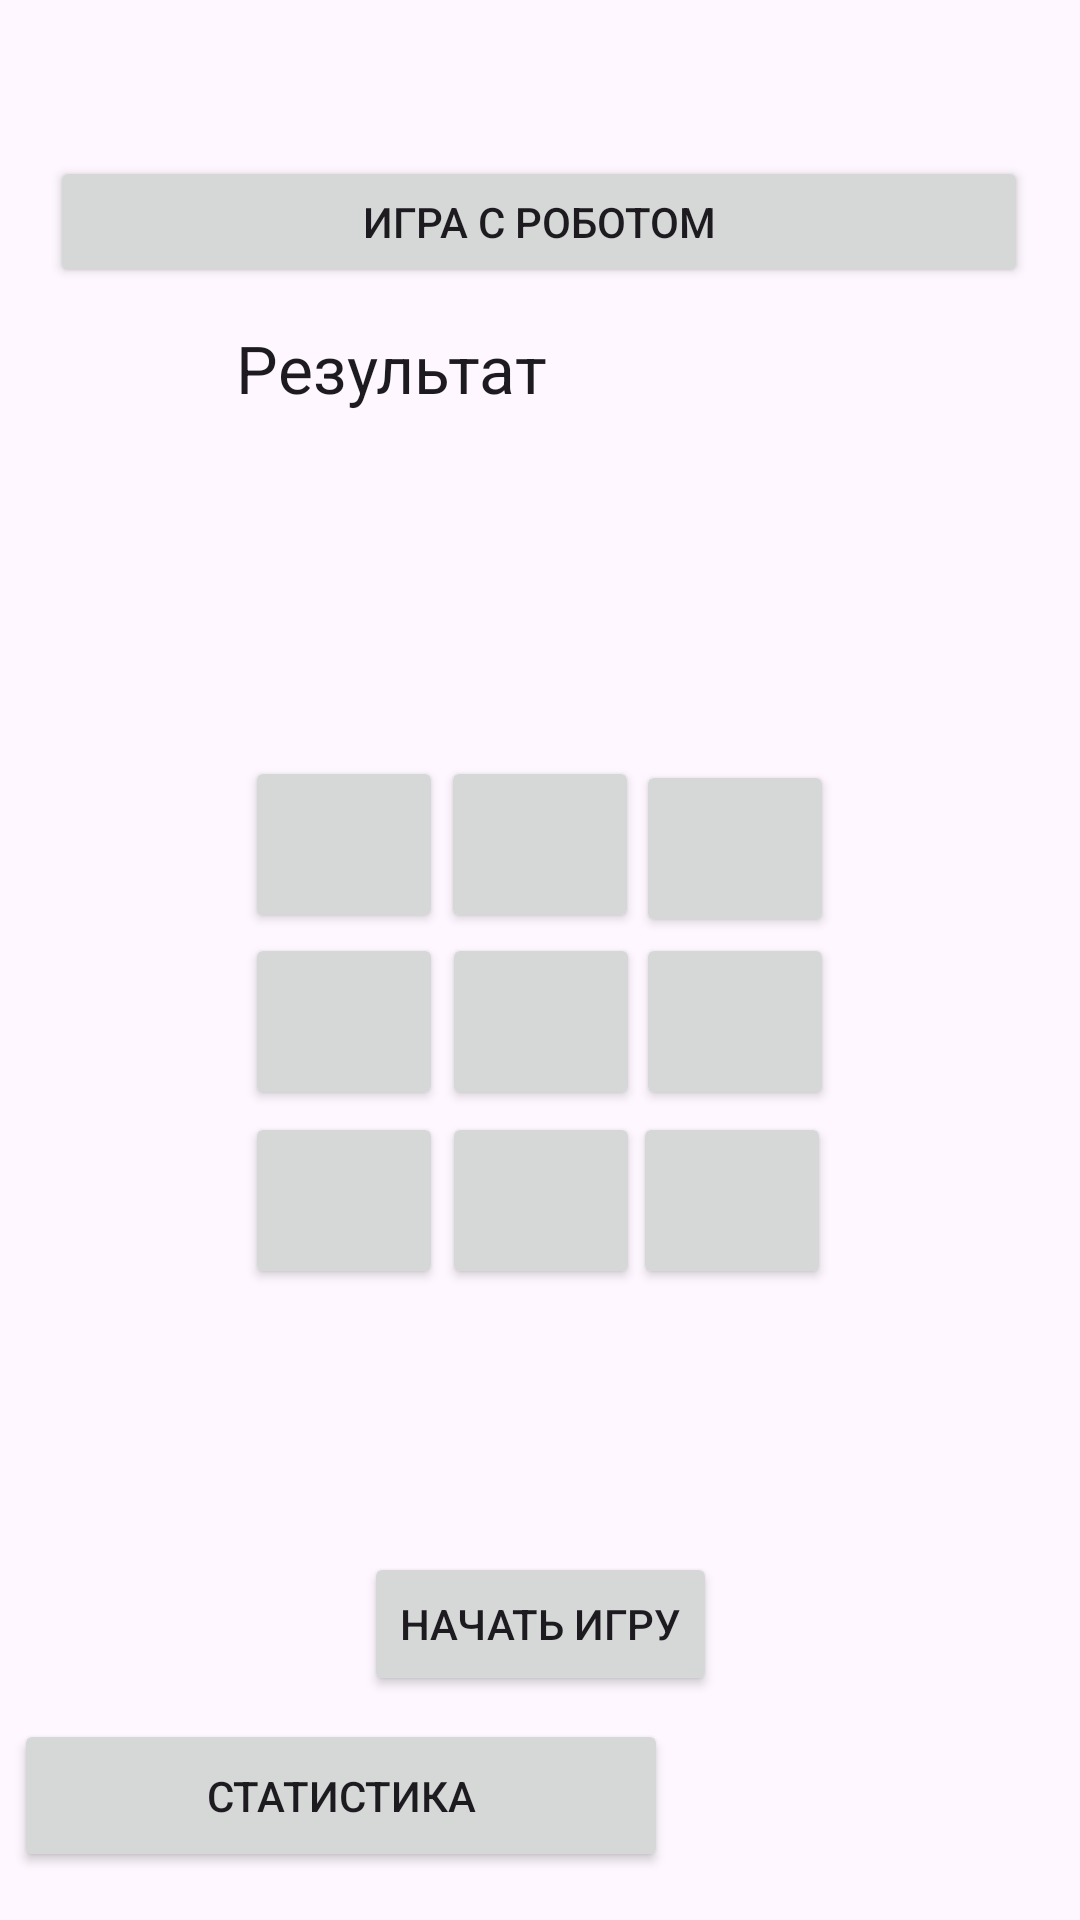

The Android layout XML behind this screen, and the referenced resources:
<!-- AndroidManifest.xml: application theme Theme.Practic12 -->
<!-- res/layout/activity_main.xml -->
<?xml version="1.0" encoding="utf-8"?>
<androidx.constraintlayout.widget.ConstraintLayout xmlns:android="http://schemas.android.com/apk/res/android"
    xmlns:app="http://schemas.android.com/apk/res-auto"
    xmlns:tools="http://schemas.android.com/tools"
    android:layout_width="match_parent"
    android:layout_height="match_parent"
    tools:context=".MainActivity">

    <ImageButton
        android:id="@+id/image_btn"
        style="@style/MyImageButton"
        android:layout_width="96dp"
        android:layout_height="84dp"
        android:background="#00000000"
        android:src="@drawable/ic_night"
        app:layout_constraintBottom_toBottomOf="parent"
        app:layout_constraintEnd_toEndOf="parent"
        app:layout_constraintHorizontal_bias="0.949"
        app:layout_constraintStart_toStartOf="parent"
        app:layout_constraintTop_toTopOf="parent"
        app:layout_constraintVertical_bias="0.975" />

    <Button
        android:id="@+id/button1"
        android:layout_width="66dp"
        android:layout_height="59dp"
        android:text=""
        app:layout_constraintBottom_toBottomOf="parent"
        app:layout_constraintEnd_toEndOf="parent"
        app:layout_constraintHorizontal_bias="0.501"
        app:layout_constraintStart_toStartOf="parent"
        app:layout_constraintTop_toTopOf="parent"
        app:layout_constraintVertical_bias="0.638" />

    <Button
        android:id="@+id/button9"
        android:layout_width="66dp"
        android:layout_height="59dp"
        android:text=""
        android:onClick="onClick"
        app:layout_constraintBottom_toBottomOf="parent"
        app:layout_constraintEnd_toEndOf="parent"
        app:layout_constraintHorizontal_bias="0.278"
        app:layout_constraintStart_toStartOf="parent"
        app:layout_constraintTop_toTopOf="parent"
        app:layout_constraintVertical_bias="0.638" />

    <Button
        android:id="@+id/button2"
        android:layout_width="66dp"
        android:layout_height="59dp"
        android:text=""
        android:onClick="onClick"
        app:layout_constraintBottom_toBottomOf="parent"
        app:layout_constraintEnd_toEndOf="parent"
        app:layout_constraintStart_toStartOf="parent"
        app:layout_constraintTop_toTopOf="parent"
        app:layout_constraintVertical_bias="0.434" />

    <Button
        android:id="@+id/button3"
        android:layout_width="66dp"
        android:layout_height="59dp"
        android:text=""
        android:onClick="onClick"
        app:layout_constraintBottom_toBottomOf="parent"
        app:layout_constraintEnd_toEndOf="parent"
        app:layout_constraintHorizontal_bias="0.278"
        app:layout_constraintStart_toStartOf="parent"
        app:layout_constraintTop_toTopOf="parent"
        app:layout_constraintVertical_bias="0.434" />

    <Button
        android:id="@+id/button4"
        android:layout_width="66dp"
        android:layout_height="59dp"
        android:text=""
        android:onClick="onClick"
        app:layout_constraintBottom_toBottomOf="parent"
        app:layout_constraintEnd_toEndOf="parent"
        app:layout_constraintHorizontal_bias="0.721"
        app:layout_constraintStart_toStartOf="parent"
        app:layout_constraintTop_toTopOf="parent"
        app:layout_constraintVertical_bias="0.535" />

    <Button
        android:id="@+id/button5"
        android:layout_width="66dp"
        android:onClick="onClick"
        android:layout_height="59dp"
        android:text=""
        app:layout_constraintBottom_toBottomOf="parent"
        app:layout_constraintEnd_toEndOf="parent"
        app:layout_constraintHorizontal_bias="0.501"
        app:layout_constraintStart_toStartOf="parent"
        app:layout_constraintTop_toTopOf="parent"
        app:layout_constraintVertical_bias="0.535" />

    <Button
        android:id="@+id/button6"
        android:layout_width="66dp"
        android:onClick="onClick"
        android:layout_height="59dp"
        android:text=""
        app:layout_constraintBottom_toBottomOf="parent"
        app:layout_constraintEnd_toEndOf="parent"
        app:layout_constraintHorizontal_bias="0.278"
        app:layout_constraintStart_toStartOf="parent"
        app:layout_constraintTop_toTopOf="parent"
        app:layout_constraintVertical_bias="0.535" />

    <Button
        android:id="@+id/button7"
        android:layout_width="66dp"
        android:layout_height="59dp"
        android:text=""
        android:onClick="onClick"
        app:layout_constraintBottom_toBottomOf="parent"
        app:layout_constraintEnd_toEndOf="parent"
        app:layout_constraintHorizontal_bias="0.718"
        app:layout_constraintStart_toStartOf="parent"
        app:layout_constraintTop_toTopOf="parent"
        app:layout_constraintVertical_bias="0.638" />

    <Button
        android:id="@+id/button8"
        android:layout_width="66dp"
        android:layout_height="59dp"
        android:text=""
        android:onClick="onClick"
        app:layout_constraintBottom_toBottomOf="parent"
        app:layout_constraintEnd_toEndOf="parent"
        app:layout_constraintHorizontal_bias="0.721"
        app:layout_constraintStart_toStartOf="parent"
        app:layout_constraintTop_toTopOf="parent"
        app:layout_constraintVertical_bias="0.436" />

    <TextView
        android:id="@+id/rez"
        android:layout_width="218dp"
        android:layout_height="48dp"
        android:layout_marginBottom="96dp"
        android:text="Результат"
        android:textAppearance="@style/TextAppearance.AppCompat.Large"
        app:layout_constraintBottom_toTopOf="@+id/button2"
        app:layout_constraintEnd_toEndOf="parent"
        app:layout_constraintHorizontal_bias="0.554"
        app:layout_constraintStart_toStartOf="parent" />

    <Button
        android:id="@+id/start"
        android:layout_width="wrap_content"
        android:layout_height="wrap_content"
        android:text="Начать игру"
        app:layout_constraintBottom_toBottomOf="parent"
        app:layout_constraintEnd_toEndOf="parent"
        app:layout_constraintStart_toStartOf="parent"
        app:layout_constraintTop_toTopOf="parent"
        app:layout_constraintVertical_bias="0.874" />

    <Button
        android:id="@+id/statistics"
        android:layout_width="218dp"
        android:layout_height="51dp"
        android:layout_marginBottom="16dp"
        android:text="Статистика"
        android:onClick="statistics"
        app:layout_constraintBottom_toBottomOf="parent"
        app:layout_constraintEnd_toStartOf="@+id/image_btn"
        app:layout_constraintHorizontal_bias="0.146"
        app:layout_constraintStart_toStartOf="parent" />

    <Button
        android:id="@+id/robot"
        android:layout_width="326dp"
        android:layout_height="44dp"
        android:layout_marginTop="52dp"
        android:text="Игра с роботом"
        android:onClick="onClickRobot"
        app:layout_constraintBottom_toTopOf="@+id/rez"
        app:layout_constraintEnd_toEndOf="parent"
        app:layout_constraintHorizontal_bias="0.494"
        app:layout_constraintStart_toStartOf="parent"
        app:layout_constraintTop_toTopOf="parent"
        app:layout_constraintVertical_bias="0.0" />

</androidx.constraintlayout.widget.ConstraintLayout>
<!-- resources referenced by this layout -->
<resources>
  <style name="MyImageButton" />
  <style name="Theme.Practic12" parent="Base.Theme.Practic12" />
  <style name="Base.Theme.Practic12" parent="Theme.Material3.DayNight.NoActionBar">
          
          
      </style>
</resources>
